5-way image classification set "level_5" from GitHub (unica-visual-intelligence-lab/WBC-USID); label vocabulary: basophil, esophil, lymphocyte, monocyte, neutrophil.

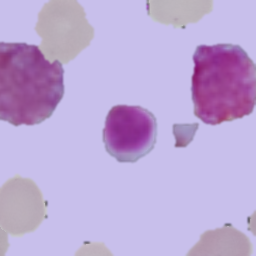
Label: lymphocyte

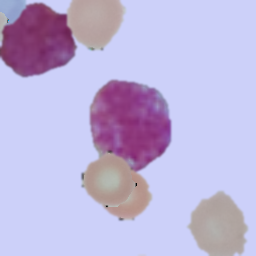
Label: basophil

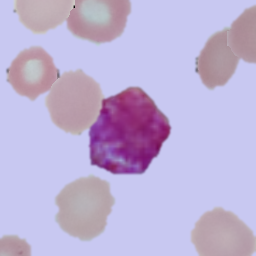
Label: basophil

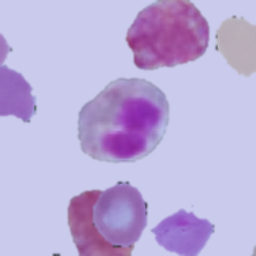
Label: esophil

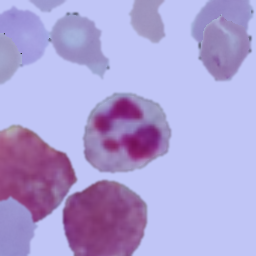
Label: neutrophil

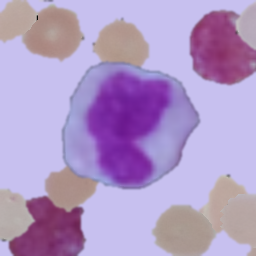
Label: monocyte
